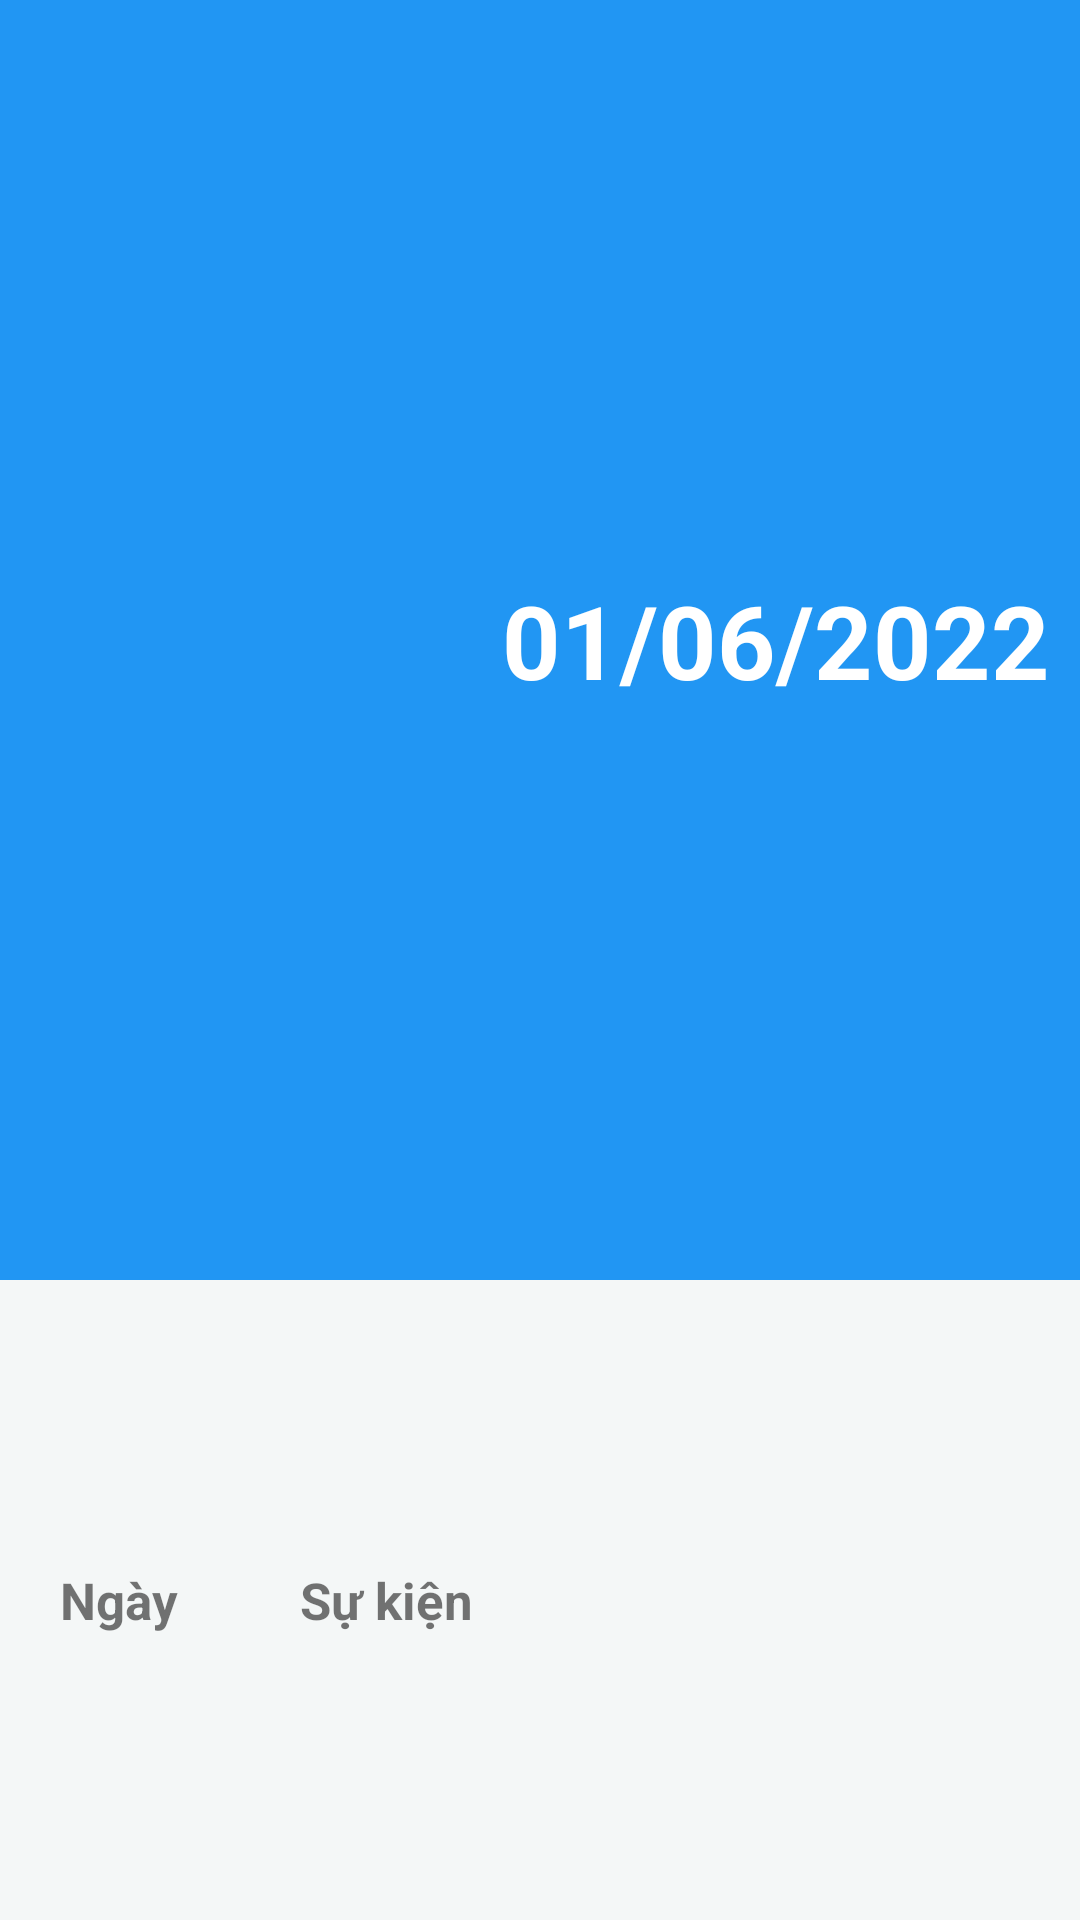

Android layout source for this screen:
<!-- AndroidManifest.xml: application theme Theme.TourGuide -->
<!-- res/layout/schedule_layout.xml -->
<?xml version="1.0" encoding="utf-8"?>
<LinearLayout xmlns:android="http://schemas.android.com/apk/res/android"
    xmlns:tools="http://schemas.android.com/tools"
    android:layout_width="match_parent"
    android:layout_height="match_parent"
    android:background="@color/white"
    android:orientation="vertical"
    tools:context=".ui.schedule.ScheduleFragment">

    <LinearLayout
        android:layout_width="match_parent"
        android:layout_height="0dp"
        android:layout_weight="2"
        android:background="@color/blue"
        android:gravity="right">

        <TextView
            android:id="@+id/currentDate"
            android:layout_width="wrap_content"
            android:layout_height="match_parent"
            android:layout_margin="10dp"
            android:gravity="center"
            android:text="01/06/2022"
            android:textColor="@color/white"
            android:textSize="34sp"
            android:textStyle="bold" />
    </LinearLayout>

    <LinearLayout
        android:layout_width="match_parent"
        android:layout_height="0dp"
        android:layout_weight="1"
        android:background="@color/blue_100"
        android:orientation="horizontal"
        android:paddingHorizontal="@dimen/d_20dp">

        <TextView
            android:layout_width="0dp"
            android:layout_height="wrap_content"
            android:layout_gravity="center_vertical"
            android:layout_weight="1"
            android:text="@string/lblDateSchedule"
            android:textSize="17sp"
            android:textStyle="bold" />

        <TextView
            android:layout_width="0dp"
            android:layout_height="wrap_content"
            android:layout_gravity="center_vertical"
            android:layout_weight="3"
            android:text="Sự kiện"
            android:textSize="17sp"
            android:textStyle="bold" />

    </LinearLayout>

    <androidx.recyclerview.widget.RecyclerView
        android:id="@+id/schedule_list"
        android:layout_width="match_parent"
        android:layout_height="wrap_content"
        android:layout_marginHorizontal="10dp">

    </androidx.recyclerview.widget.RecyclerView>


</LinearLayout>
<!-- resources referenced by this layout -->
<resources>
  <color name="blue">#FF2196F3</color>
  <color name="blue_100">#7CE9EFEF</color>
  <color name="white">#FFFFFFFF</color>
  <dimen name="d_20dp">20dp</dimen>
  <string name="lblDateSchedule">Ngày</string>
  <style name="Theme.TourGuide" parent="Theme.MaterialComponents.DayNight.DarkActionBar">
          
          <item name="colorPrimary">@color/purple_500</item>
          <item name="colorPrimaryVariant">@color/purple_700</item>
          <item name="colorOnPrimary">@color/white</item>
          
          <item name="colorSecondary">@color/teal_200</item>
          <item name="colorSecondaryVariant">@color/teal_700</item>
          <item name="colorOnSecondary">@color/black</item>
  
      </style>
  <color name="purple_500">#FF6200EE</color>
  <color name="purple_700">#2196F3</color>
  <color name="teal_200">#FF03DAC5</color>
  <color name="teal_700">#FF018786</color>
  <color name="black">#A0000000</color>
</resources>
